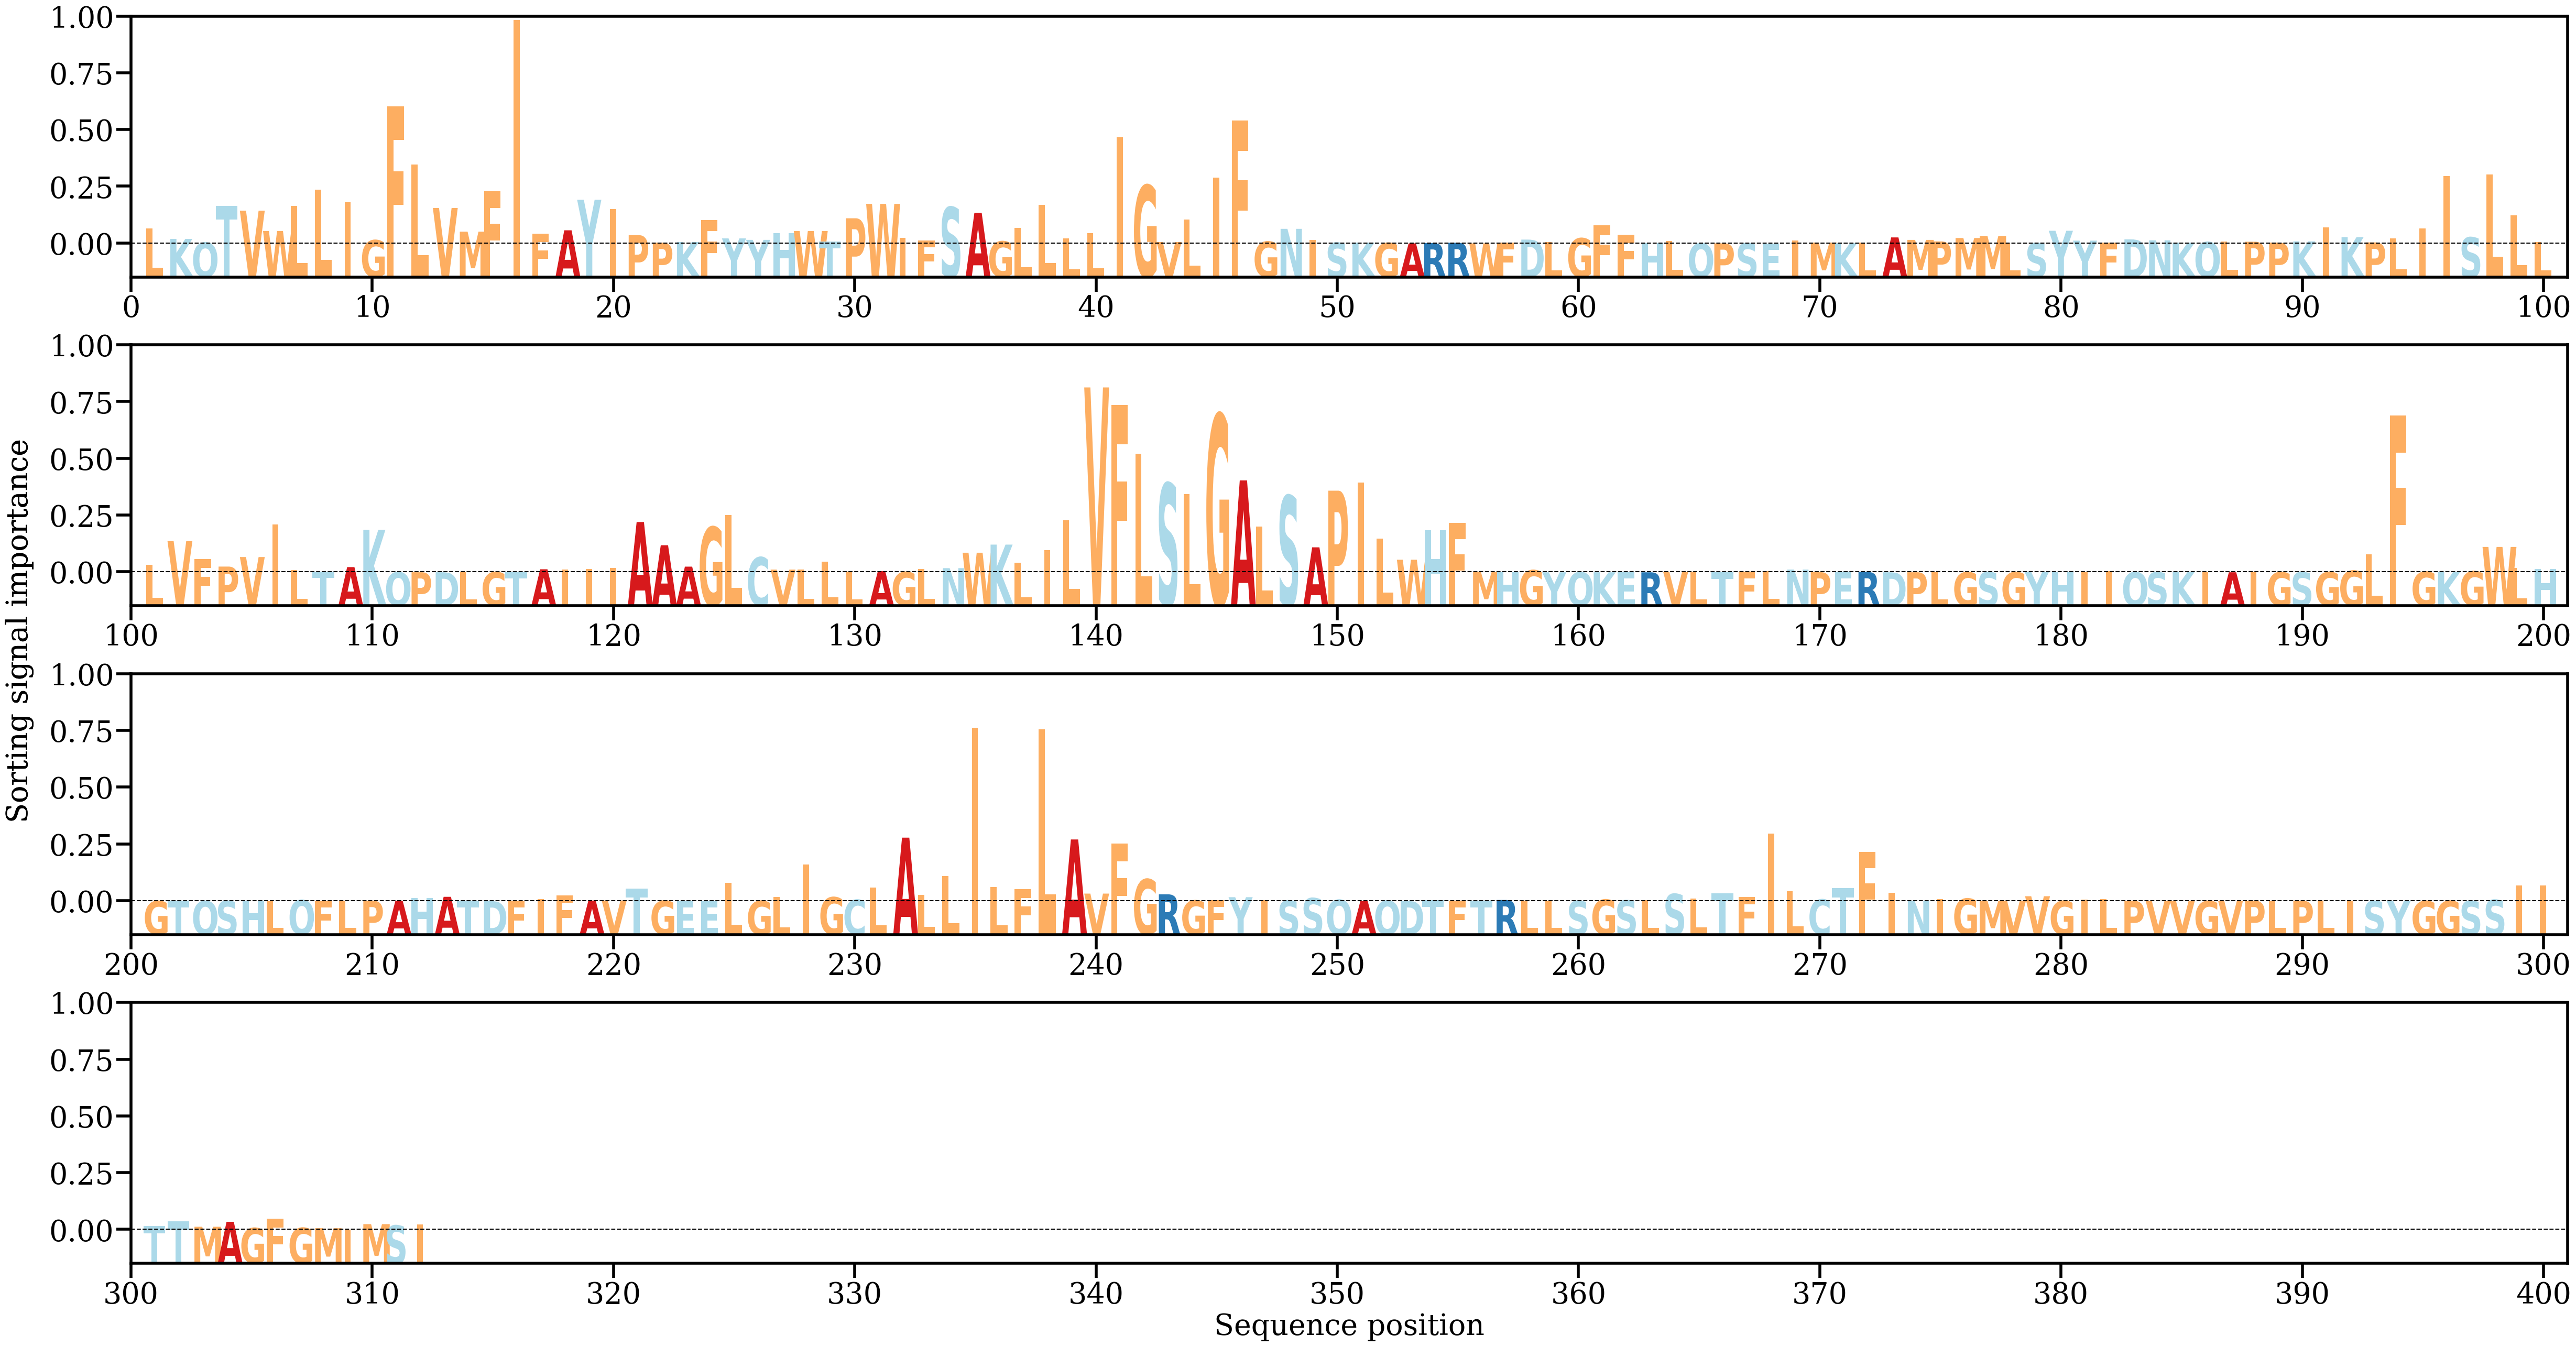

The file beside this chart, header and first rows:
AA, Alpha
L, [0.00299891]
K, [0.00090894]
Q, [0.00017751]
T, [0.00752214]
V, [0.00653265]
W, [0.00248995]
L, [0.00745486]
L, [0.01068027]
I, [0.0082168]
G, [0.0006572]
F, [0.02728531]
L, [0.01578285]
V, [0.00707674]
M, [0.00235345]
F, [0.01038973]
I, [0.04450359]
F, [0.00193551]
A, [0.0026256]
Y, [0.00870451]
I, [0.00681344]
P, [0.00166545]
P, [0.00017026]
K, [0.00028651]
F, [0.00466473]
Y, [0.0010119]
Y, [0.00071842]
H, [0.00203361]
W, [0.0024872]
T, [0.00039235]
P, [0.00502045]
W, [0.00788975]
I, [0.00111639]
F, [0.00060986]
S, [0.00724246]
A, [0.00610853]
G, [0.00041768]
L, [0.00310115]
L, [0.0076521]
L, [0.00104312]
L, [0.00202156]
I, [0.02118439]
G, [0.01159575]
V, [0.00027947]
L, [0.00477869]
I, [0.01310609]
F, [0.02452823]
G, [0.00037228]
N, [0.00291564]
I, [0.00070974]
S, [0.00014136]
K, [0.00017172]
G, [0.00010041]
A, [1.1719238e-05]
R, [7.410297e-05]
R, [0.00015059]
W, [1.1436237e-05]
F, [0.00016461]
D, [0.00077252]
L, [0.0002609]
G, [0.00104186]
... 252 more rows
